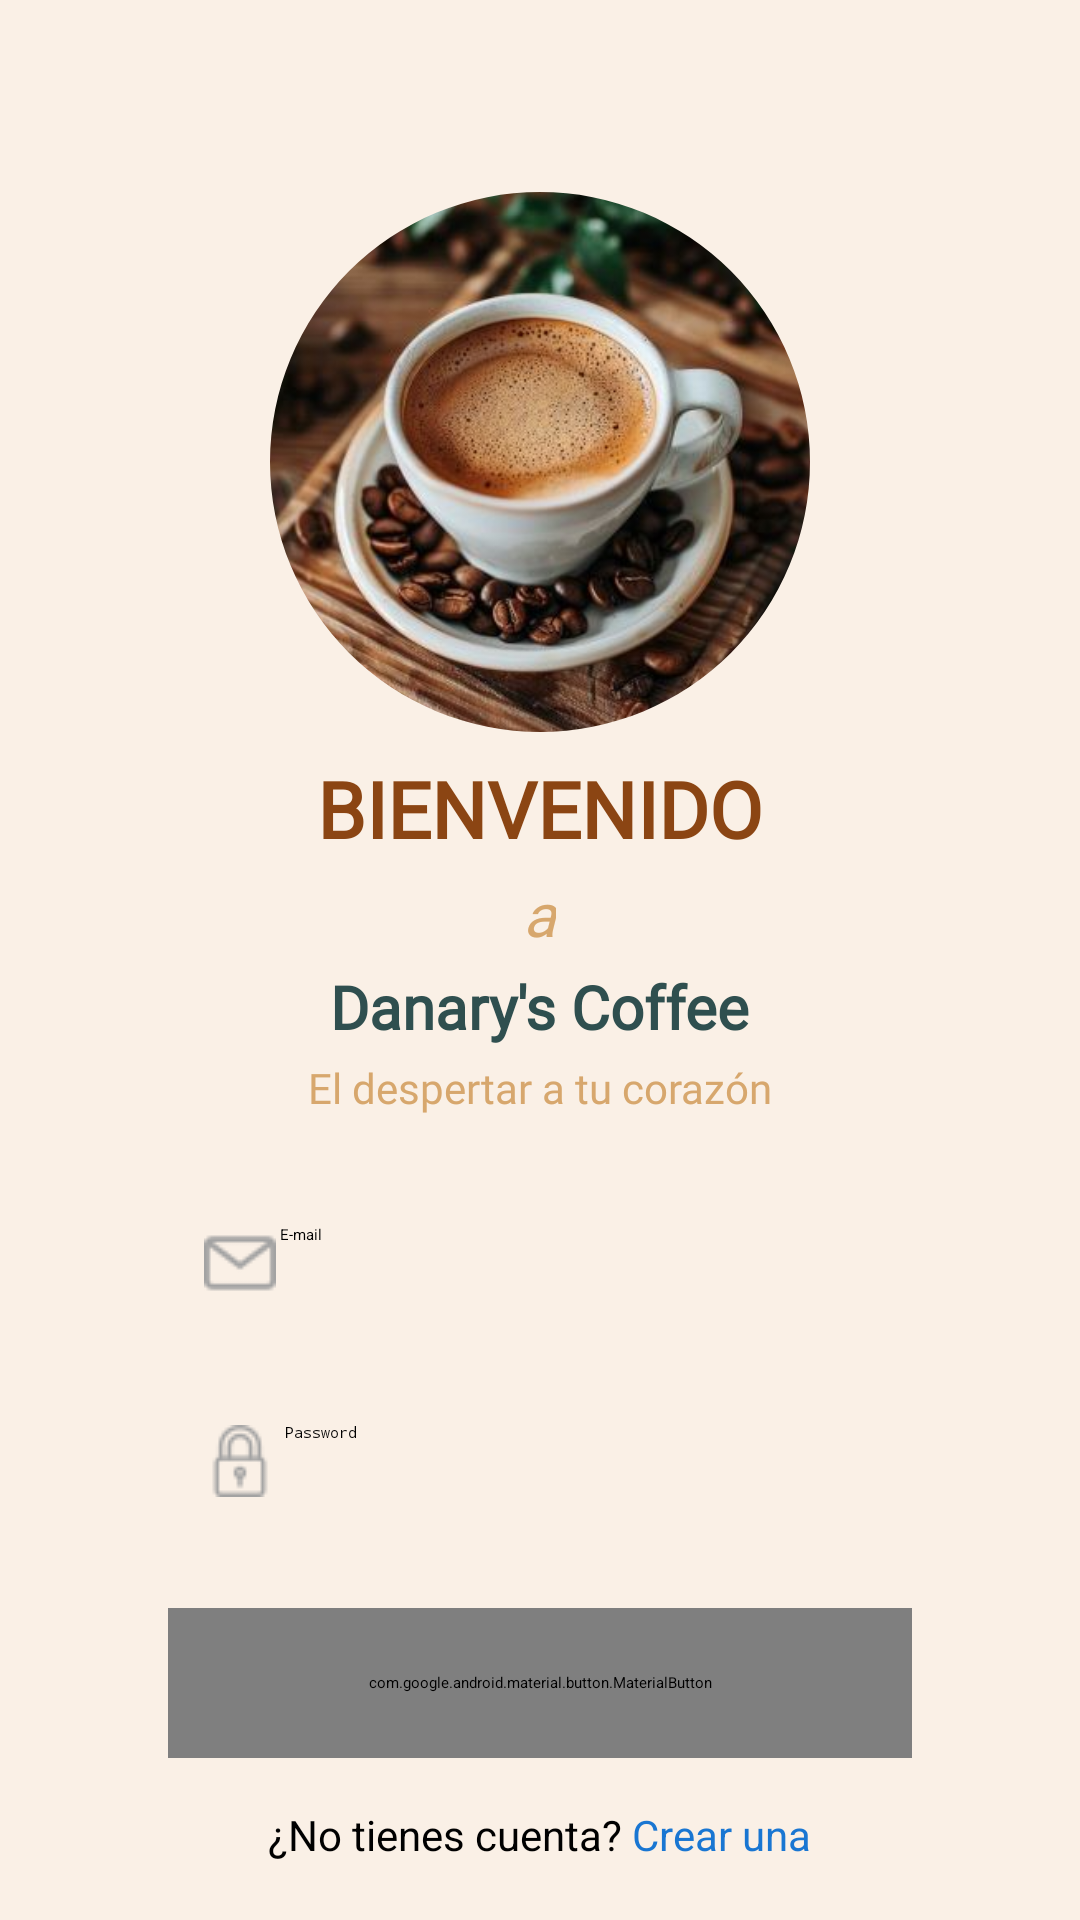

Produce the Android XML layout that renders to this screen, including the resource entries it uses.
<!-- AndroidManifest.xml: application theme Theme.Proyectofinal -->
<!-- res/layout/activity_main.xml -->
<?xml version="1.0" encoding="utf-8"?>
<ScrollView xmlns:android="http://schemas.android.com/apk/res/android"
    xmlns:app="http://schemas.android.com/apk/res-auto"
    android:layout_width="match_parent"
    android:layout_height="match_parent"
    android:fillViewport="true"
    android:background="#FAF0E6">

    <FrameLayout
        android:layout_width="match_parent"
        android:layout_height="match_parent"
        android:padding="24dp">

        <LinearLayout
            android:layout_width="match_parent"
            android:layout_height="match_parent"
            android:orientation="vertical"
            android:gravity="center"
            android:maxWidth="500dp"
            android:layout_gravity="center">

            
            <LinearLayout
                android:layout_width="match_parent"
                android:layout_height="wrap_content"
                android:orientation="vertical"
                android:background="@drawable/redondoi"
                android:padding="24dp"
                android:elevation="4dp"
                android:layout_marginTop="16dp"
                android:layout_marginBottom="16dp"
                android:layout_marginHorizontal="8dp"
                android:gravity="center"
                android:clipToPadding="false"
                android:maxWidth="500dp">


                
                <com.google.android.material.imageview.ShapeableImageView
                    android:layout_width="180dp"
                    android:layout_height="180dp"
                    android:src="@drawable/cafe"
                    android:scaleType="centerCrop"
                    android:layout_marginBottom="8dp"
                    app:shapeAppearanceOverlay="@style/CircleImageView" />

                
                <TextView
                    android:layout_width="wrap_content"
                    android:layout_height="wrap_content"
                    android:text="BIENVENIDO"
                    android:textSize="26sp"
                    android:textStyle="bold"
                    android:textColor="#8B4513"
                    android:fontFamily="@font/britannicbold"
                    android:layout_marginBottom="4dp" />
                <TextView
                    android:layout_width="wrap_content"
                    android:layout_height="wrap_content"
                    android:text="a"
                    android:textSize="20sp"
                    android:textStyle="italic"
                    android:textColor="#D7A76D"
                    android:fontFamily="@font/forte"
                    android:layout_marginBottom="4dp" />
                
                <TextView
                    android:layout_width="wrap_content"
                    android:layout_height="wrap_content"
                    android:text="Danary's Coffee"
                    android:textSize="20sp"
                    android:textStyle="bold"
                    android:textColor="#2f4f4f"
                    android:fontFamily="@font/gillsans"
                    android:layout_marginBottom="4dp" />

                
                <TextView
                    android:layout_width="wrap_content"
                    android:layout_height="wrap_content"
                    android:text="El despertar a tu corazón"
                    android:textColor="#D7A76D"
                    android:fontFamily="@font/forte"
                    android:textSize="14sp"
                    android:layout_marginBottom="24dp" />

                
                <EditText
                    android:id="@+id/emailEditText"
                    android:layout_width="match_parent"
                    android:layout_height="50dp"
                    android:hint=" E-mail"
                    android:drawableStart="@drawable/iconocorreo"
                    android:background="@drawable/edittext_bg"
                    android:padding="12dp"
                    android:textColor="#000000"
                    android:inputType="textEmailAddress"
                    android:layout_marginBottom="16dp" />

                
                <EditText
                    android:id="@+id/passwordEditText"
                    android:layout_width="match_parent"
                    android:layout_height="50dp"
                    android:hint=" Password"
                    android:drawableStart="@drawable/iconopassword"
                    android:background="@drawable/edittext_bg"
                    android:padding="12dp"
                    android:textColor="#000000"
                    android:inputType="textPassword"
                    android:layout_marginBottom="24dp" />

                
                <com.google.android.material.button.MaterialButton
                    android:id="@+id/loginButton"
                    android:layout_width="match_parent"
                    android:layout_height="50dp"
                    android:text="Acceder"
                    android:textColor="@android:color/white"
                    app:backgroundTint="#228B22"
                    app:cornerRadius="8dp"
                    android:elevation="4dp"
                    android:textSize="16sp"
                    android:layout_marginBottom="16dp" />

                
                <TextView
                    android:id="@+id/crearCuentaTextView"
                    android:layout_width="wrap_content"
                    android:layout_height="wrap_content"
                    android:textSize="14sp"
                    android:text="@string/crear_cuenta_html"
                    android:textColor="#000000"
                    android:layout_gravity="center"
                    android:textAlignment="center"
                    android:textIsSelectable="false"
                    android:autoLink="none"
                    android:fontFamily="sans-serif"/>

            </LinearLayout>
        </LinearLayout>

    </FrameLayout>
</ScrollView>
<!-- resources referenced by this layout -->
<resources>
  <!-- drawable cafe: jpg bitmap (drawable, 35862 bytes) -->
  <!-- drawable iconocorreo: png bitmap (drawable, 670 bytes) -->
  <!-- drawable iconopassword: png bitmap (drawable, 807 bytes) -->
  <string name="crear_cuenta_html">¿No tienes cuenta? <font color="#1976D2">Crear una</font></string>
  <style name="CircleImageView" parent="">
          <item name="cornerFamily">rounded</item>
          <item name="cornerSize">50%</item>
      </style>
</resources>
